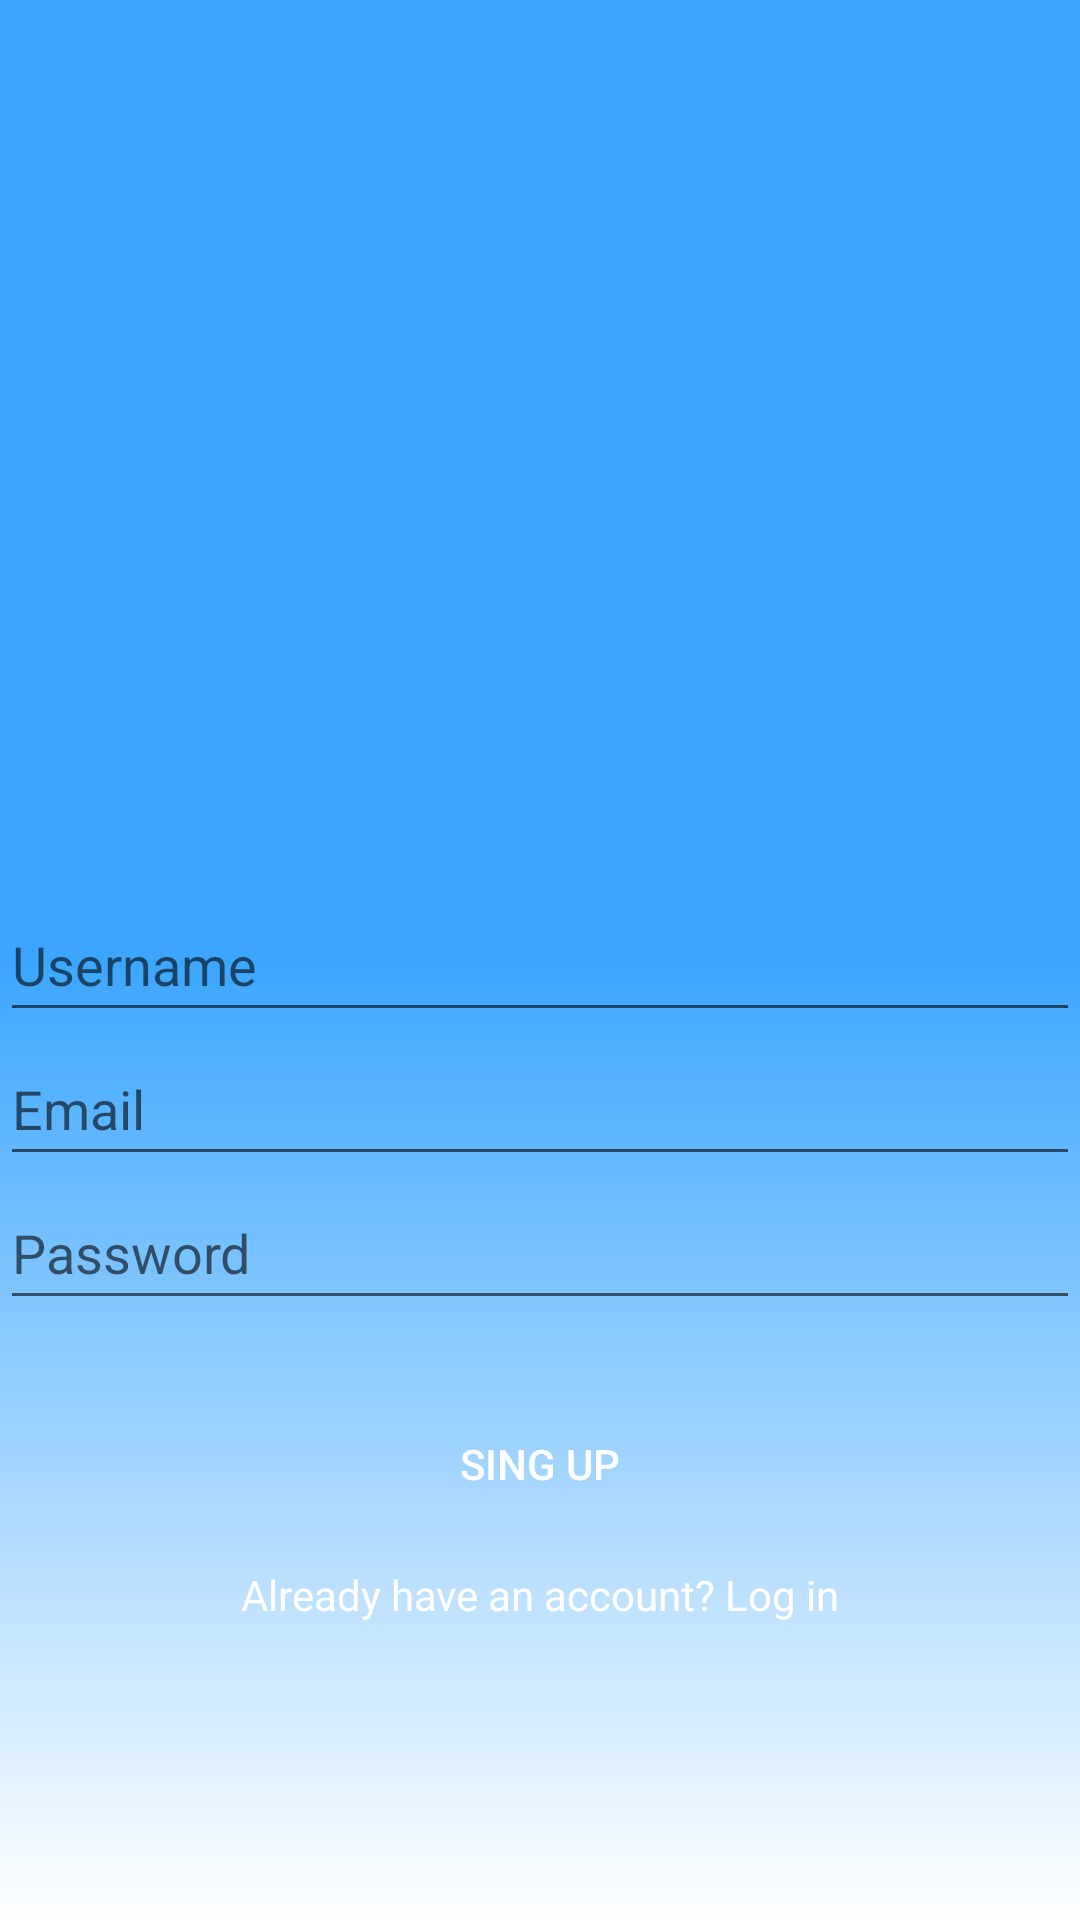

Here is an Android app screen rendered from its layout file. Give the layout XML and the strings, colors and styles it references.
<!-- AndroidManifest.xml: application theme Theme.AppCompat.DayNight.DarkActionBar -->
<!-- res/layout/activity_main.xml -->
<?xml version="1.0" encoding="utf-8"?>
<androidx.constraintlayout.widget.ConstraintLayout xmlns:android="http://schemas.android.com/apk/res/android"
    xmlns:app="http://schemas.android.com/apk/res-auto"
    xmlns:tools="http://schemas.android.com/tools"
    android:layout_width="match_parent"
    android:layout_height="match_parent"
    android:background="@drawable/gradient"
    tools:context=".MainActivity">

    <EditText
        android:id="@+id/edtUsername"
        android:layout_width="0dp"
        android:layout_height="wrap_content"
        android:hint="@string/username"
        android:minHeight="48dp"
        android:inputType="text"
        app:layout_constraintBottom_toBottomOf="parent"
        app:layout_constraintEnd_toEndOf="parent"
        app:layout_constraintStart_toStartOf="parent"
        app:layout_constraintTop_toTopOf="parent" />

    <EditText
        android:id="@+id/edtEmail"
        android:layout_width="match_parent"
        android:layout_height="wrap_content"
        android:hint="@string/email"
        android:inputType="textEmailAddress"
        android:minHeight="48dp"
        app:layout_constraintTop_toBottomOf="@+id/edtUsername" />

    <EditText
        android:id="@+id/edtPassword"
        android:layout_width="match_parent"
        android:layout_height="wrap_content"
        android:hint="@string/password"
        android:inputType="textPassword"
        android:minHeight="48dp"
        app:layout_constraintTop_toBottomOf="@+id/edtEmail" />

    <Button
        android:id="@+id/btnSubmit"
        android:layout_width="wrap_content"
        android:layout_height="wrap_content"
        android:layout_marginTop="24dp"
        android:text="@string/singUp"
        android:textColor="@color/white"
        android:background="@drawable/round_blue_shape"
        app:layout_constraintTop_toBottomOf="@+id/edtPassword"
        app:layout_constraintEnd_toEndOf="parent"
        app:layout_constraintStart_toStartOf="parent"
        tools:layout_editor_absoluteX="158dp" />

    <TextView
        android:id="@+id/txtLoginInfo"
        android:layout_width="wrap_content"
        android:layout_height="wrap_content"
        android:layout_marginTop="10dp"
        android:text="@string/alreadyHaveAcc"
        android:textColor="@color/white"
        app:layout_constraintTop_toBottomOf="@+id/btnSubmit"
        app:layout_constraintEnd_toEndOf="parent"
        app:layout_constraintStart_toStartOf="parent"/>


</androidx.constraintlayout.widget.ConstraintLayout>
<!-- resources referenced by this layout -->
<resources>
  <color name="white">#FFFFFFFF</color>
  <!-- drawable gradient (drawable) -->
  <?xml version="1.0" encoding="utf-8"?>
  <shape xmlns:android="http://schemas.android.com/apk/res/android">
      <gradient
          android:angle="270"
          android:startColor="@color/colorSecondary"
          android:centerColor="@color/colorSecondary"
          android:endColor="@color/white"/>
  </shape>
  <string name="alreadyHaveAcc">Already have an account? Log in</string>
  <string name="email">Email</string>
  <string name="password">Password</string>
  <string name="singUp">Sing up</string>
  <string name="username">Username</string>
  <color name="colorSecondary">#F433A2FF</color>
</resources>
